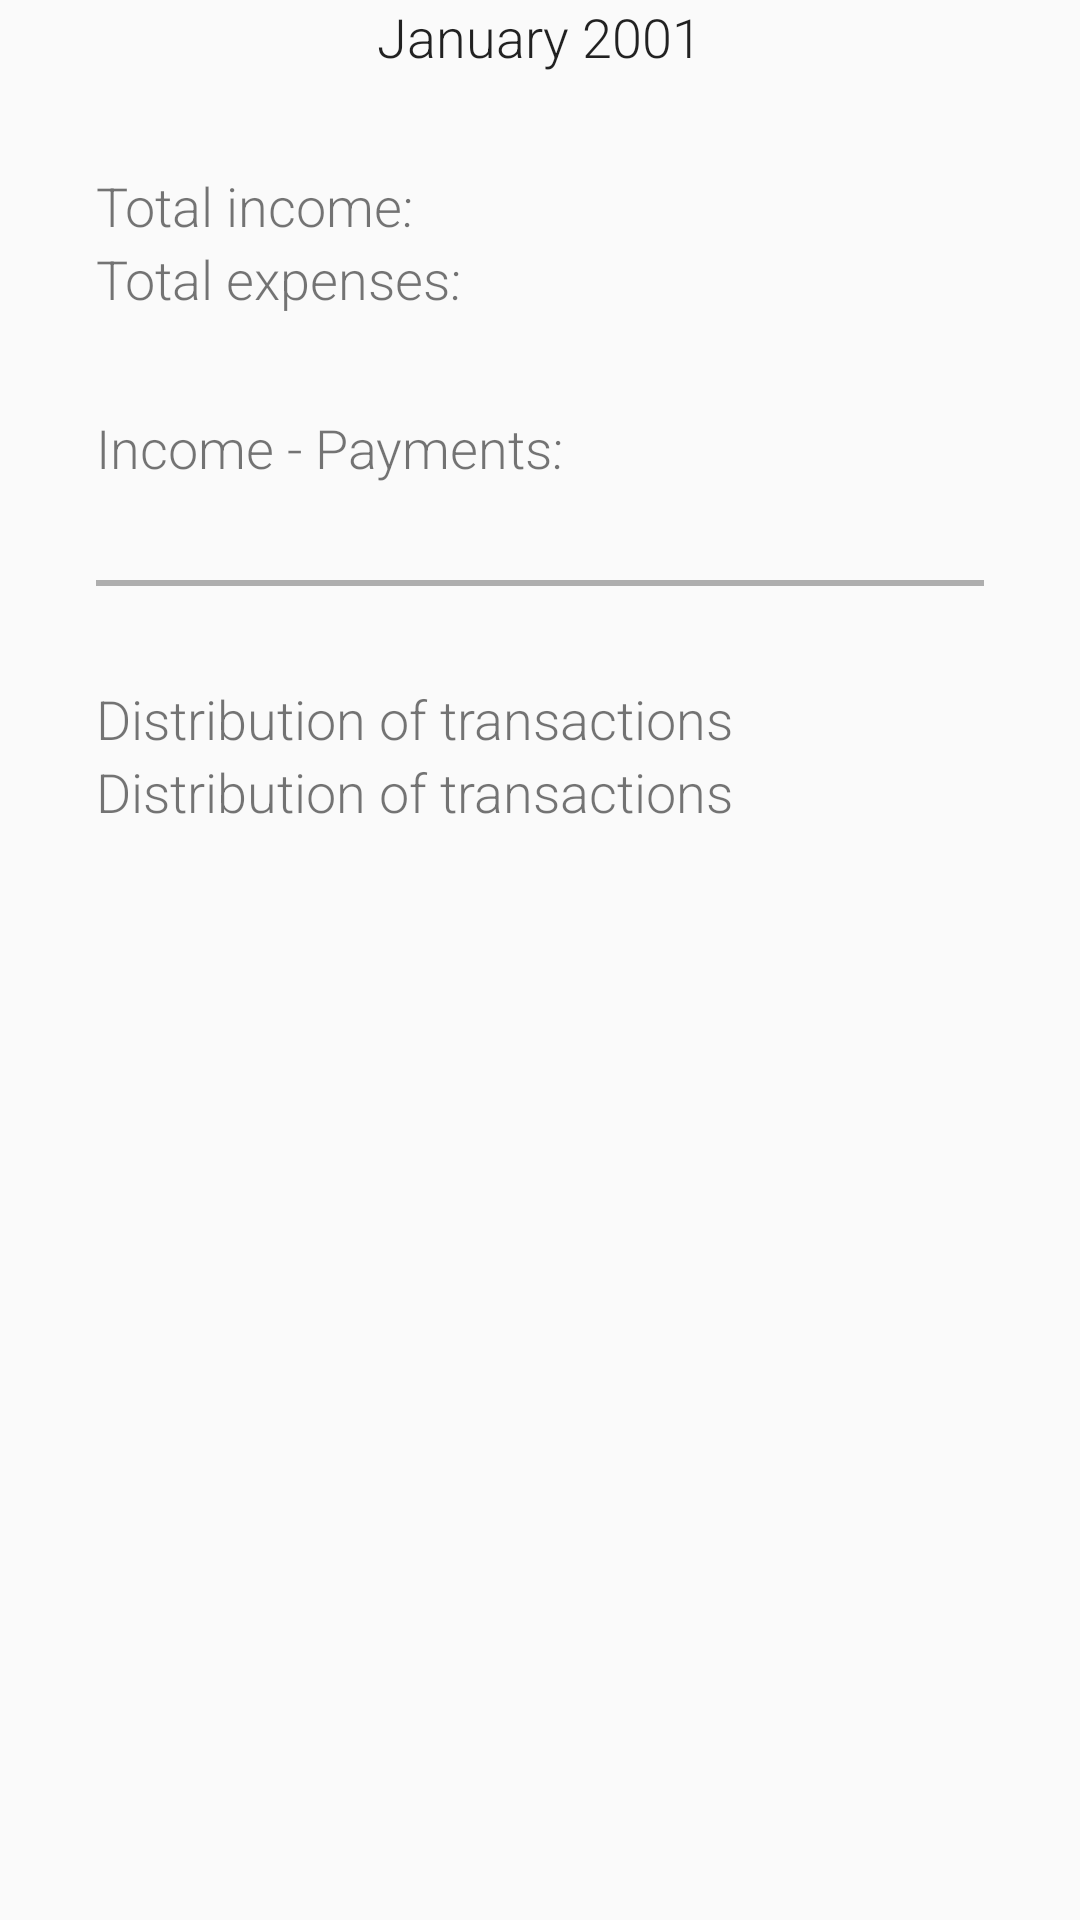

Layout XML and referenced resources for this Android screen:
<!-- AndroidManifest.xml: application theme AppTheme -->
<!-- res/layout/fragment_statistics_tab.xml -->
<?xml version="1.0" encoding="utf-8"?>
<RelativeLayout xmlns:android="http://schemas.android.com/apk/res/android"
    android:layout_width="match_parent"
    android:layout_height="match_parent"
    android:orientation="vertical" >

    
    <TextView
        android:id="@+id/statistics_tab_fragment_header_text_view"
        android:layout_width="wrap_content"
        android:layout_height="wrap_content"
        android:layout_alignParentTop="true"
        android:layout_centerHorizontal="true"
        android:text="January 2001"
        android:textAppearance="?android:attr/textAppearanceLarge"/>

    <ScrollView
        android:layout_width="fill_parent"
        android:layout_height="wrap_content"
        android:layout_below="@id/statistics_tab_fragment_header_text_view"
        android:layout_margin="@dimen/activity_horizontal_margin">

        <RelativeLayout
            android:layout_width="match_parent"
            android:layout_height="wrap_content">

            <TextView
                android:layout_width="wrap_content"
                android:layout_height="wrap_content"
                android:id="@+id/statistics_tab_fragment_info1"
                android:text="@string/stats_info_incomes"
                android:layout_alignParentTop="true" />

            <TextView
                android:layout_width="wrap_content"
                android:layout_height="wrap_content"
                android:id="@+id/statistics_tab_fragment_info2"
                android:text="@string/stats_info_payments"
                android:layout_below="@id/statistics_tab_fragment_info1"
                android:layout_marginBottom="@dimen/activity_horizontal_margin"/>

            

            <TextView
                android:layout_width="wrap_content"
                android:layout_height="wrap_content"
                android:id="@+id/statistics_tab_fragment_info3"
                android:text="@string/stats_info_net_income"
                android:layout_below="@id/statistics_tab_fragment_info2"
                android:layout_marginBottom="@dimen/activity_horizontal_margin"/>

            

            <TextView
                android:layout_width="wrap_content"
                android:layout_height="wrap_content"
                android:id="@+id/statistics_tab_fragment_info4"
                android:text=""
                android:layout_below="@id/statistics_tab_fragment_info3" />

            
            <View
                android:layout_width="fill_parent"
                android:layout_height="2dip"
                android:background="@color/colorGrey"
                android:id="@+id/fragment_statistics_tab_view_separator"
                android:layout_below="@id/statistics_tab_fragment_info3"
                android:layout_marginBottom="@dimen/activity_horizontal_margin"/>

            
            <TextView
                android:layout_width="wrap_content"
                android:layout_height="wrap_content"
                android:id="@+id/statistics_tab_fragment_payment_distribution_title"
                android:text="Distribution of transactions"
                android:layout_below="@id/fragment_statistics_tab_view_separator" />
            <LinearLayout
                android:layout_width="wrap_content"
                android:layout_height="wrap_content"
                android:orientation="horizontal"
                android:id="@+id/fragment_statistics_linear_layout_payments_distribution"
                android:layout_below="@id/statistics_tab_fragment_payment_distribution_title">
            </LinearLayout>


            
            <TextView
                android:layout_width="wrap_content"
                android:layout_height="wrap_content"
                android:id="@+id/statistics_tab_fragment_income_distribution_title"
                android:text="Distribution of transactions"
                android:layout_below="@id/fragment_statistics_linear_layout_payments_distribution" />
            <LinearLayout
                android:layout_width="wrap_content"
                android:layout_height="wrap_content"
                android:id="@+id/fragment_statistics_linear_layout_incomes_distribution"
                android:layout_below="@id/statistics_tab_fragment_income_distribution_title">
            </LinearLayout>

        </RelativeLayout>



    </ScrollView>



</RelativeLayout>
<!-- resources referenced by this layout -->
<resources>
  <color name="colorGrey">#AEAEAE</color>
  <dimen name="activity_horizontal_margin">32dp</dimen>
  <string name="stats_info_incomes">Total income:</string>
  <string name="stats_info_net_income">Income - Payments:</string>
  <string name="stats_info_payments">Total expenses:</string>
  <style name="AppTheme" parent="Theme.AppCompat.Light.NoActionBar">
          
          <item name="colorPrimary">@color/colorPrimary</item>
          <item name="colorPrimaryDark">@color/colorPrimaryDark</item>
          <item name="colorAccent">@color/colorAccent</item>
          <item name="android:textViewStyle">@style/MyCustomTextViewFont</item>
      </style>
  <color name="colorPrimary">#3F51B5</color>
  <color name="colorPrimaryDark">#303F9F</color>
  <color name="colorAccent">#FF4081</color>
  <style name="MyCustomTextViewFont" parent="android:Widget.TextView">
          <item name="android:fontFamily">sans-serif-light</item>
          <item name="android:textSize">18sp</item>
      </style>
</resources>
